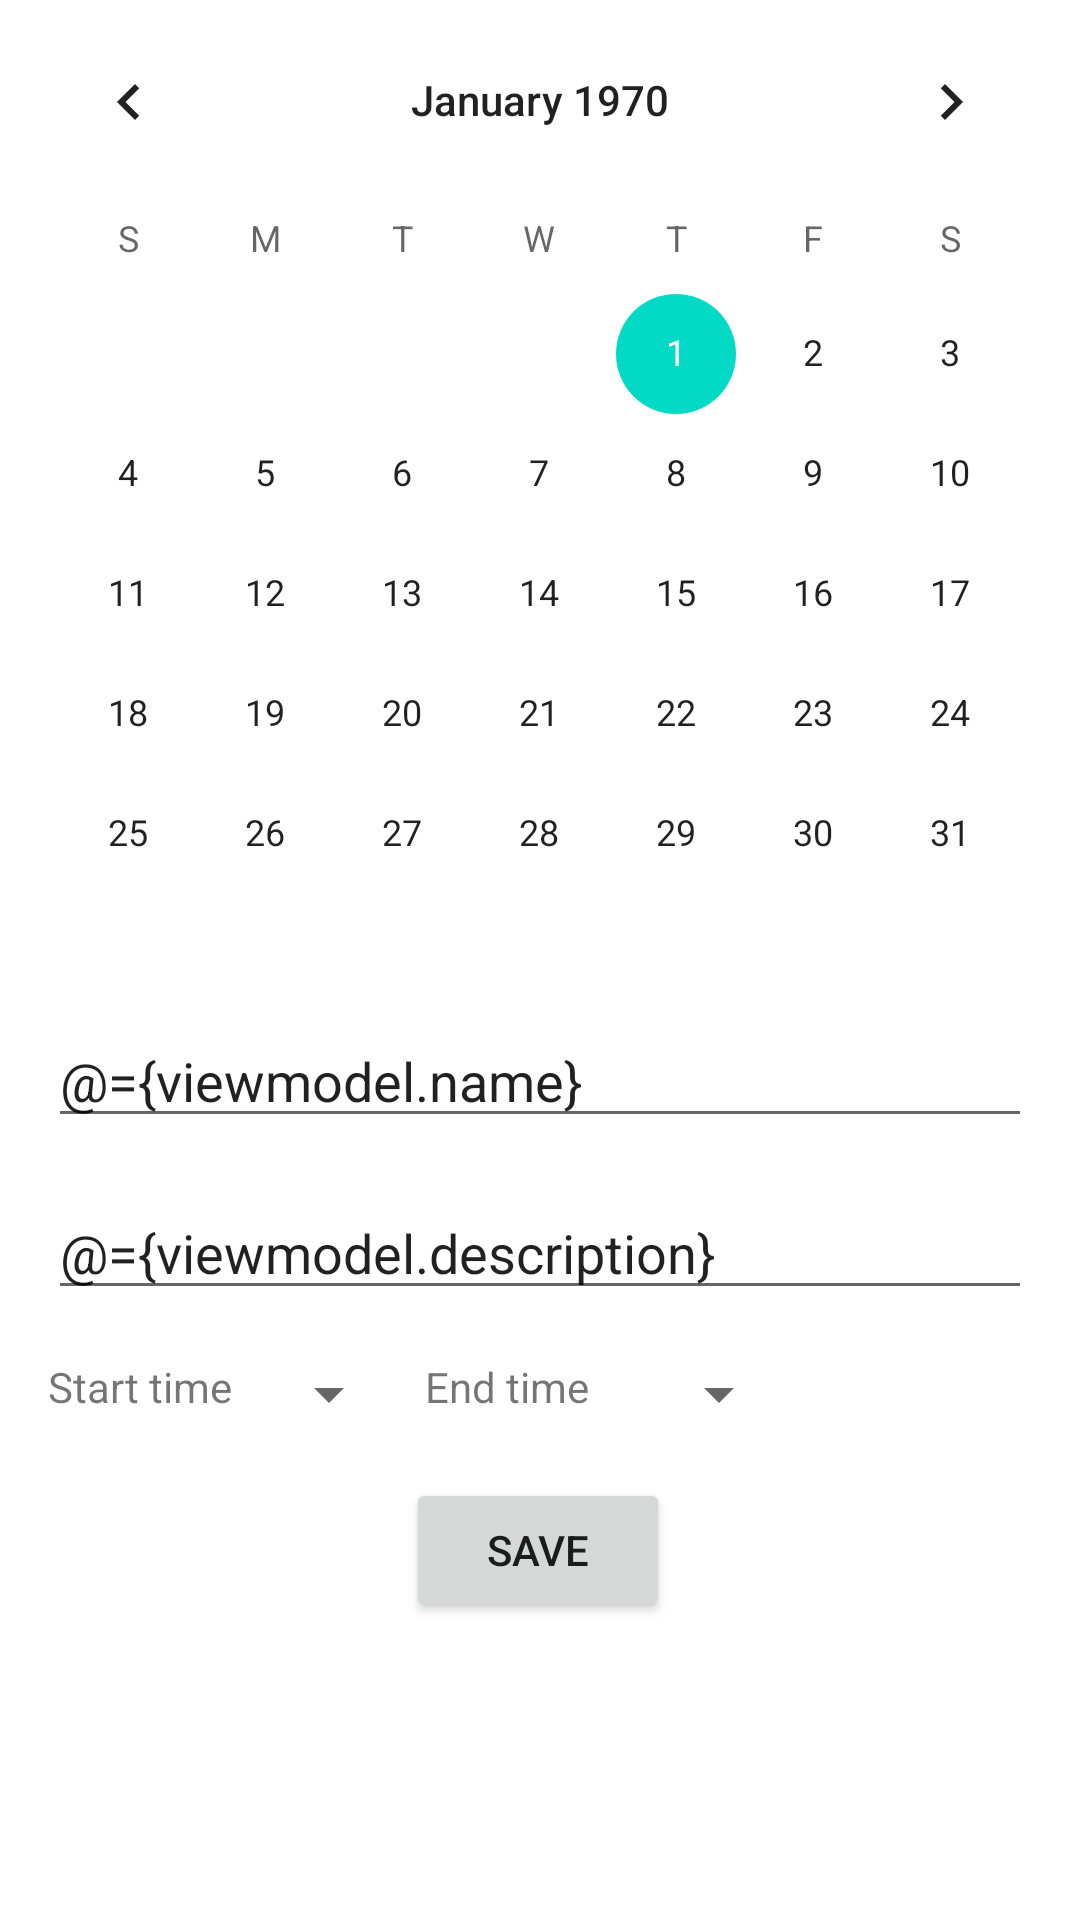

Android layout source for this screen:
<!-- AndroidManifest.xml: application theme Theme.DayliPlaner_v1 -->
<!-- res/layout/fragment_add_case.xml -->
<?xml version="1.0" encoding="utf-8"?>
<layout xmlns:tools="http://schemas.android.com/tools"
    xmlns:android="http://schemas.android.com/apk/res/android"
    xmlns:app="http://schemas.android.com/apk/res-auto"
    >
    <data>
        <variable
            name="viewmodel"
            type="com.example.dayliplaner_v1.presentation.addcase.AddCaseViewModel" />
    </data>
    <androidx.constraintlayout.widget.ConstraintLayout

        android:layout_width="match_parent"
        android:layout_height="match_parent"
        tools:context=".presentation.addcase.AddCaseFragment">

        <CalendarView

            android:id="@+id/calendarAddView"
            android:layout_width="match_parent"
            android:layout_height="wrap_content"
            app:layout_constraintTop_toTopOf="parent" />

        <com.google.android.material.textfield.TextInputEditText
            android:id="@+id/NameInputEditText"
            android:text="@={viewmodel.name}"
            android:layout_width="match_parent"
            android:layout_height="wrap_content"
            android:layout_marginHorizontal="16dp"
            android:hint="@string/name"
            app:layout_constraintEnd_toEndOf="parent"
            app:layout_constraintStart_toStartOf="parent"
            app:layout_constraintTop_toBottomOf="@+id/calendarAddView" />

        <com.google.android.material.textfield.TextInputEditText
            android:id="@+id/descriptionAddTextView"
            android:layout_width="match_parent"
            android:layout_height="wrap_content"
            android:layout_margin="16dp"
            android:text="@={viewmodel.description}"
            android:hint="@string/descriprion"
            app:layout_constraintEnd_toEndOf="@+id/calendarAddView"
            app:layout_constraintStart_toStartOf="@+id/calendarAddView"
            app:layout_constraintTop_toBottomOf="@+id/NameInputEditText" />


        <TextView
            android:id="@+id/textView"
            android:layout_width="wrap_content"
            android:layout_height="wrap_content"
            android:layout_marginTop="16dp"
            android:text="@string/start_time"
            app:layout_constraintStart_toStartOf="@+id/descriptionAddTextView"
            app:layout_constraintTop_toBottomOf="@+id/descriptionAddTextView" />

        <Spinner
            android:id="@+id/timeHourStartAddSpinner"
            android:layout_width="wrap_content"
            android:layout_height="wrap_content"
            android:layout_marginHorizontal="8dp"
            android:entries="@array/timeHours"

            android:selectedItemPosition="@={viewmodel.dateTimeStart.hours}"
            app:layout_constraintStart_toEndOf="@+id/textView"
            app:layout_constraintTop_toTopOf="@+id/textView" />

        <TextView
            android:id="@+id/textView2"
            android:layout_width="wrap_content"
            android:layout_height="wrap_content"
            android:layout_marginHorizontal="8dp"
            android:text="@string/end_time"
            app:layout_constraintStart_toEndOf="@+id/timeHourStartAddSpinner"
            app:layout_constraintTop_toTopOf="@+id/timeHourStartAddSpinner" />


        <Spinner
            android:id="@+id/timeHourFinishAddSpinner"
            android:layout_width="wrap_content"
            android:layout_height="wrap_content"
            android:layout_marginHorizontal="8dp"
            android:entries="@array/timeHours"
            android:selectedItemPosition="@={viewmodel.dateTimeFinish.hours}"
            app:layout_constraintEnd_toEndOf="@+id/descriptionAddTextView"
            app:layout_constraintHorizontal_bias="0.134"
            app:layout_constraintStart_toEndOf="@+id/textView2"
            app:layout_constraintTop_toTopOf="@+id/textView2" />

        <Button
            android:id="@+id/btnSave"
            android:layout_width="wrap_content"
            android:layout_height="wrap_content"
            android:layout_marginTop="16dp"
            android:text="@string/save"
            app:layout_constraintEnd_toEndOf="@+id/calendarAddView"
            app:layout_constraintHorizontal_bias="0.498"
            app:layout_constraintStart_toStartOf="parent"
            app:layout_constraintTop_toBottomOf="@+id/timeHourFinishAddSpinner" />


    </androidx.constraintlayout.widget.ConstraintLayout>

</layout>
<!-- resources referenced by this layout -->
<resources>
  <string name="descriprion">Descriprion</string>
  <string name="end_time">End time</string>
  <string name="name">Name</string>
  <string name="save">Save</string>
  <string name="start_time">Start time</string>
  <style name="Theme.DayliPlaner_v1" parent="Theme.MaterialComponents.DayNight.NoActionBar">
          
          <item name="colorPrimary">@color/purple_500</item>
          <item name="colorPrimaryVariant">@color/purple_700</item>
          <item name="colorOnPrimary">@color/white</item>
          
          <item name="colorSecondary">@color/teal_200</item>
          <item name="colorSecondaryVariant">@color/teal_700</item>
          <item name="colorOnSecondary">@color/black</item>
          
          <item name="android:statusBarColor" tools:targetApi="l">?attr/colorPrimaryVariant</item>
          
      </style>
  <color name="purple_500">#FF6200EE</color>
  <color name="purple_700">#FF3700B3</color>
  <color name="white">#FFFFFFFF</color>
  <color name="teal_200">#FF03DAC5</color>
  <color name="teal_700">#FF018786</color>
  <color name="black">#FF000000</color>
</resources>
